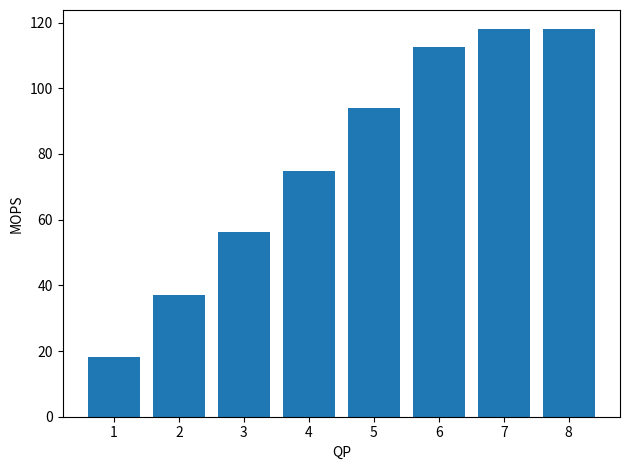

Generate this figure with matplotlib:
import matplotlib
import matplotlib.pyplot as plt
import numpy as np

#labels = ['1', '2', '3', '4', '5', '6', '7', '8', '9', '10' ]
#memory_qp=[18261484.86,37054262.29,56117045.81,74918129.99,93975076.02,112654762.33,117922784.98,117935091.21,117934017.01,117935898.95]

labels = ['1', '2', '3', '4', '5', '6', '7', '8']
memory_qp=[18261484.86,37054262.29,56117045.81,74918129.99,93975076.02,112654762.33,117922784.98,117935091.21]

def div_mil(a):
    return[x/1000000.0 for x in a]

memory_qp=div_mil(memory_qp)
print(memory_qp)
treatment_label= 'queue pairs'

x = np.arange(len(labels))  # the label locations

print(x)
width = 0.35  # the width of the bars

fig, ax = plt.subplots()
rects1 = ax.bar(x, memory_qp) #, width, label=treatment_label, color='tab:blue', hatch='\\')

# Add some text for labels, title and custom x-axis tick labels, etc.
ax.set_ylabel('MOPS')
ax.set_xticks(x)
ax.set_xticklabels(labels)
ax.set_xlabel("QP")

fig.tight_layout()
plt.savefig("qp_bottleneck.pdf")
plt.savefig("qp_bottleneck.png")